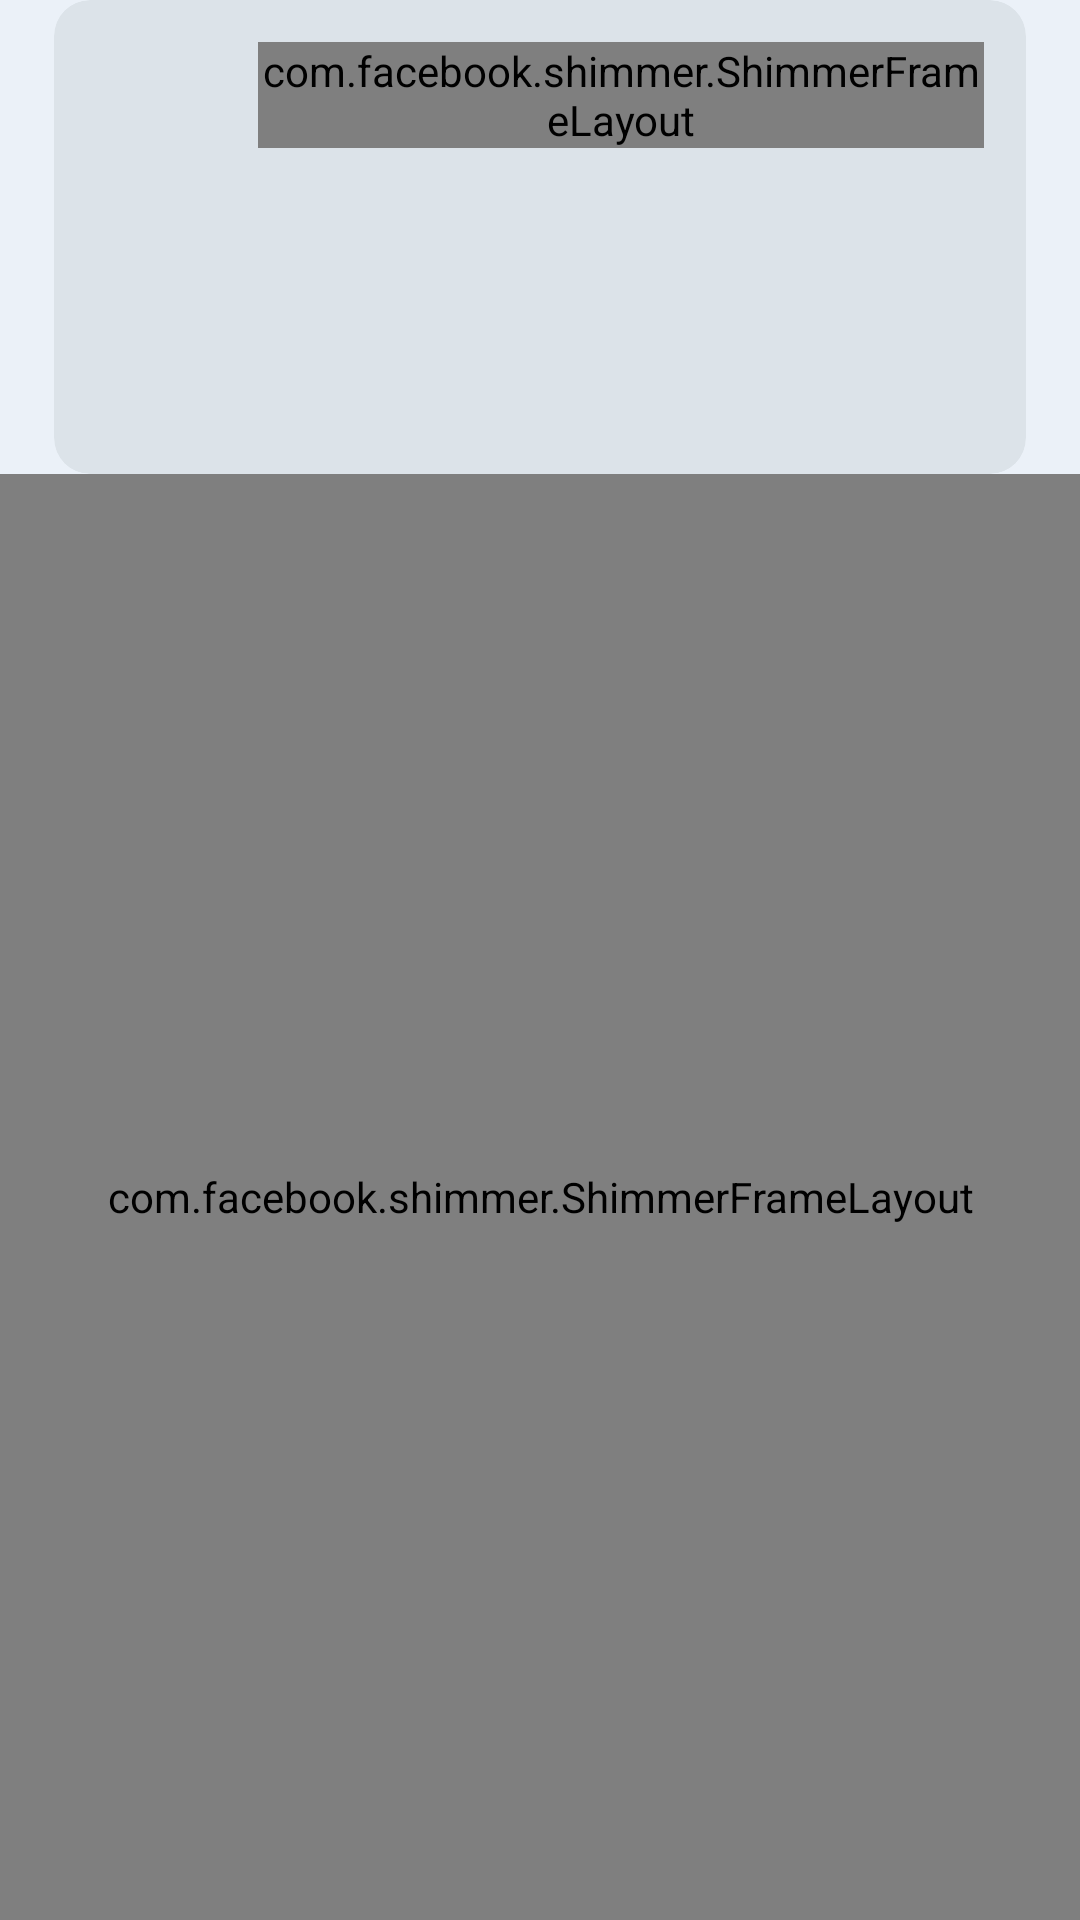

Produce the Android XML layout that renders to this screen, including the resource entries it uses.
<!-- AndroidManifest.xml: application theme Theme.Xpense -->
<!-- res/layout/fragment_bank_acc.xml -->
<?xml version="1.0" encoding="utf-8"?>
<RelativeLayout xmlns:android="http://schemas.android.com/apk/res/android"
    xmlns:app="http://schemas.android.com/apk/res-auto"
    xmlns:tools="http://schemas.android.com/tools"
    android:layout_width="match_parent"
    android:layout_height="match_parent"
    android:background="@color/fragments_bg_color"
    android:transitionName="bankAccountDetailsTransition"
    tools:context=".fragments.BankAccFragment">

    <com.google.android.material.appbar.MaterialToolbar
        android:id="@+id/toolbar"
        android:layout_width="match_parent"
        android:layout_height="wrap_content"
        app:contentInsetStart="0dp">

        <com.google.android.material.card.MaterialCardView
            android:layout_width="match_parent"
            android:layout_height="match_parent"
            android:layout_marginStart="18dp"
            android:layout_marginEnd="18dp"
            android:orientation="vertical"
            app:cardBackgroundColor="@color/bar_details_chip_state_list"
            app:strokeWidth="0dp">

            <RelativeLayout
                android:layout_width="match_parent"
                android:layout_height="wrap_content"
                android:layout_margin="14dp">

                <com.google.android.material.button.MaterialButton
                    android:id="@+id/backBtn"
                    style="@style/Widget.MaterialComponents.Button.TextButton"
                    android:layout_width="50dp"
                    android:layout_height="50dp"
                    android:layout_marginStart="4dp"
                    android:layout_marginTop="8dp"
                    app:icon="@drawable/ic_round_arrow_back_ios_24"
                    app:iconGravity="start"
                    app:iconPadding="0dp"
                    app:iconSize="25dp" />


                <RelativeLayout
                    android:layout_width="match_parent"
                    android:layout_height="wrap_content"
                    android:layout_toEndOf="@id/backBtn">


                    <com.facebook.shimmer.ShimmerFrameLayout
                        android:id="@+id/detailsShimer"
                        android:layout_width="match_parent"
                        android:layout_height="wrap_content">

                        <include layout="@layout/placeholder_bank_acc_details_shimmer" />
                    </com.facebook.shimmer.ShimmerFrameLayout>

                    <LinearLayout
                        android:id="@+id/accDetails"
                        android:layout_width="match_parent"
                        android:layout_height="wrap_content"
                        android:layout_marginEnd="24dp"
                        android:orientation="vertical"
                        android:padding="18dp"
                        android:visibility="invisible">

                        <LinearLayout
                            android:layout_width="match_parent"
                            android:layout_height="wrap_content"
                            android:orientation="horizontal"
                            tools:ignore="UseCompoundDrawables">

                            <ImageView
                                android:id="@+id/accBankImage"
                                android:layout_width="40dp"
                                android:layout_height="40dp"
                                android:contentDescription="@string/bank_logo"
                                tools:src="@drawable/ic_baseline_local_atm_24" />

                            <TextView
                                android:id="@+id/accBankName"
                                android:layout_width="match_parent"
                                android:layout_height="wrap_content"
                                android:layout_gravity="center_vertical"
                                android:layout_marginStart="24dp"
                                android:layout_marginEnd="24dp"
                                android:maxWidth="210dp"
                                android:maxLines="1"
                                android:textSize="24sp"
                                android:textStyle="bold"
                                tools:text="ING" />
                        </LinearLayout>

                        <TextView
                            android:id="@+id/accIBAN"
                            android:layout_width="match_parent"
                            android:layout_height="wrap_content"
                            android:layout_marginTop="8dp"
                            android:maxWidth="210dp"
                            android:maxLines="1"
                            android:textSize="14sp"
                            android:textStyle="bold"
                            tools:text="IBAN1234567891234567" />

                        <LinearLayout
                            android:id="@+id/accBalanceLayout"
                            android:layout_width="match_parent"
                            android:layout_height="wrap_content"
                            android:orientation="horizontal">

                            <TextView
                                android:id="@+id/accCurrency"
                                android:layout_width="wrap_content"
                                android:layout_height="wrap_content"
                                android:maxLines="1"
                                android:textSize="20sp"
                                tools:text="lei" />

                            <TextView
                                android:id="@+id/accAmount"
                                android:layout_width="100dp"
                                android:layout_height="wrap_content"
                                android:layout_marginStart="8dp"
                                android:maxLines="1"
                                android:textSize="20sp"
                                tools:text="13020.00" />
                        </LinearLayout>

                    </LinearLayout>

                </RelativeLayout>
            </RelativeLayout>
        </com.google.android.material.card.MaterialCardView>

    </com.google.android.material.appbar.MaterialToolbar>

    <com.facebook.shimmer.ShimmerFrameLayout
        android:id="@+id/transShimmerLayout"
        android:layout_width="match_parent"
        android:layout_height="match_parent"
        android:layout_below="@id/toolbar">

        <LinearLayout
            android:layout_width="match_parent"
            android:layout_height="match_parent"
            android:orientation="vertical">

            <include layout="@layout/placeholder_transaction_shimmer" />

            <include layout="@layout/placeholder_transaction_shimmer" />

            <include layout="@layout/placeholder_transaction_shimmer" />

            <include layout="@layout/placeholder_transaction_shimmer" />

            <include layout="@layout/placeholder_transaction_shimmer" />

            <include layout="@layout/placeholder_transaction_shimmer" />

            <include layout="@layout/placeholder_transaction_shimmer" />

            <include layout="@layout/placeholder_transaction_shimmer" />
        </LinearLayout>

    </com.facebook.shimmer.ShimmerFrameLayout>

    <androidx.core.widget.NestedScrollView
        android:id="@+id/transactionNested"
        android:layout_width="match_parent"
        android:layout_height="match_parent"
        android:layout_below="@id/toolbar"
        android:visibility="invisible"
        tools:visibility="visible">

        <LinearLayout
            android:layout_width="match_parent"
            android:layout_height="match_parent"
            android:orientation="vertical">


            <androidx.recyclerview.widget.RecyclerView
                android:id="@+id/transactionsRv"
                android:layout_width="match_parent"
                android:layout_height="match_parent"
                android:layout_margin="8dp" />
        </LinearLayout>

    </androidx.core.widget.NestedScrollView>













</RelativeLayout>
<!-- res/layout/placeholder_bank_acc_details_shimmer.xml (included above) -->
<?xml version="1.0" encoding="utf-8"?>
<LinearLayout xmlns:app="http://schemas.android.com/apk/res-auto"
    xmlns:android="http://schemas.android.com/apk/res/android"
    xmlns:tools="http://schemas.android.com/tools"
    android:layout_width="match_parent"
    android:layout_height="wrap_content"
    android:layout_marginEnd="24dp"
    android:orientation="vertical"
    android:padding="18dp"
    tools:showIn="@layout/fragment_bank_acc">

    <com.google.android.material.card.MaterialCardView
        android:layout_width="130dp"
        android:layout_height="40dp"
        android:orientation="horizontal"
        app:strokeWidth="0dp"
        tools:cardBackgroundColor="@color/sharedIconTintColor"
        tools:ignore="UseCompoundDrawables" />

    <com.google.android.material.card.MaterialCardView
        android:layout_width="match_parent"
        android:layout_height="18dp"
        android:layout_marginTop="8dp"
        android:background="@color/white"
        app:strokeWidth="0dp"
        tools:cardBackgroundColor="@color/sharedIconTintColor" />

    <LinearLayout
        android:layout_marginTop="4dp"
        android:layout_width="match_parent"
        android:layout_height="wrap_content"
        android:orientation="horizontal">

        <com.google.android.material.card.MaterialCardView
            android:layout_width="40dp"
            android:layout_height="26dp"
            app:strokeWidth="0dp"
            tools:cardBackgroundColor="@color/sharedIconTintColor" />

        <com.google.android.material.card.MaterialCardView
            android:layout_width="100dp"
            android:layout_height="26dp"
            android:layout_marginStart="8dp"
            app:strokeWidth="0dp"
            tools:cardBackgroundColor="@color/sharedIconTintColor" />
    </LinearLayout>

</LinearLayout>
<!-- res/layout/placeholder_transaction_shimmer.xml (included above) -->
<?xml version="1.0" encoding="utf-8"?>
<com.google.android.material.card.MaterialCardView xmlns:android="http://schemas.android.com/apk/res/android"
    xmlns:app="http://schemas.android.com/apk/res-auto"
    xmlns:tools="http://schemas.android.com/tools"
    android:layout_width="match_parent"
    android:layout_height="wrap_content"
    android:layout_marginStart="18dp"
    android:layout_marginTop="18dp"
    android:layout_marginEnd="18dp"
    android:clickable="true"
    app:cardBackgroundColor="@color/cards_bg_color"
    app:cardCornerRadius="@dimen/main_cards_corner_radius"
    tools:showIn="@layout/fragment_bank_acc"
    app:strokeWidth="0dp">

    <RelativeLayout
        android:layout_width="match_parent"
        android:layout_height="wrap_content"
        android:padding="16dp">

        <com.google.android.material.card.MaterialCardView
            android:id="@+id/transactionTitle"
            android:layout_width="230dp"
            android:layout_height="20dp"
            android:orientation="horizontal"
            app:cardBackgroundColor="@color/sharedIconTintColor"
            app:strokeWidth="0dp" />

        <ImageView
            android:id="@+id/transactionImage"
            android:layout_width="50dp"
            android:layout_height="50dp"
            android:layout_below="@id/transactionTitle"
            android:layout_marginTop="12dp"
            android:contentDescription="@string/user_profile_picture"
            android:src="@drawable/ic_baseline_person_24"
            app:tint="@color/sharedIconTintColor" />

        <LinearLayout
            android:layout_width="wrap_content"
            android:layout_height="wrap_content"
            android:layout_below="@id/transactionTitle"
            android:layout_marginStart="12dp"
            android:layout_marginTop="18dp"
            android:layout_toStartOf="@id/moneyLayout"
            android:layout_toEndOf="@id/transactionImage"
            android:gravity="center_vertical"
            android:orientation="vertical">

            <com.google.android.material.card.MaterialCardView
                android:id="@+id/transactionPerson"
                android:layout_width="130dp"
                android:layout_height="18dp"
                android:orientation="horizontal"
                app:cardBackgroundColor="@color/sharedIconTintColor"
                app:strokeWidth="0dp" />

            <com.google.android.material.card.MaterialCardView
                android:id="@+id/transactionDate"
                android:layout_width="60dp"
                android:layout_height="14dp"
                android:layout_marginTop="4dp"
                android:orientation="horizontal"
                app:cardBackgroundColor="@color/sharedIconTintColor"
                app:strokeWidth="0dp" />
        </LinearLayout>

        <LinearLayout
            android:id="@+id/moneyLayout"
            android:layout_width="wrap_content"
            android:layout_height="wrap_content"
            android:layout_below="@id/transactionTitle"
            android:layout_alignParentEnd="true"
            android:layout_marginTop="18dp"
            android:orientation="vertical">

            <com.google.android.material.card.MaterialCardView
                android:layout_width="60dp"
                android:layout_height="14dp"
                android:layout_gravity="end"
                android:orientation="horizontal"
                app:cardBackgroundColor="@color/sharedIconTintColor"
                app:strokeWidth="0dp" />

            <com.google.android.material.card.MaterialCardView
                android:layout_width="90dp"
                android:layout_height="14dp"
                android:layout_gravity="end"
                android:layout_marginTop="4dp"
                android:orientation="horizontal"
                app:cardBackgroundColor="@color/sharedIconTintColor"
                app:strokeWidth="0dp" />
        </LinearLayout>

    </RelativeLayout>

</com.google.android.material.card.MaterialCardView>
<!-- resources referenced by this layout -->
<resources>
  <color name="cards_bg_color">#F9FCFF</color>
  <color name="fragments_bg_color">#EBF1F8</color>
  <color name="sharedIconTintColor">#FF000000</color>
  <color name="white">#FFFFFFFF</color>
  <dimen name="main_cards_corner_radius">28dp</dimen>
  <string name="bank_logo">Bank logo</string>
  <string name="user_profile_picture">User profile picture</string>
  <style name="Theme.Xpense" parent="Theme.Material3.DayNight.NoActionBar">
          
          <item name="colorPrimary">#00b0ff</item>
          <item name="colorPrimaryVariant">#0081cb</item>
          <item name="colorOnPrimary">#FFFFFF</item>
          
          <item name="colorSecondary">#0091ea</item>
          <item name="colorSecondaryVariant">#0091ea</item>
          <item name="colorOnSecondary">@color/black</item>
  
          <item name="colorPrimaryContainer">#69CFFF</item>
          <item name="colorOnPrimaryContainer">#FFFFFF</item>
  
          
          <item name="colorSurface">#E1F5FE</item>
  
          
          <item name="android:navigationBarColor">@android:color/transparent</item>
  
          
          <item name="android:statusBarColor">@android:color/transparent</item>
  
          <item name="android:windowLightStatusBar">true</item>
          <item name="android:windowLightNavigationBar">true</item>
          <item name="android:enforceNavigationBarContrast">false</item>
          <item name="windowActionModeOverlay">true</item>
          <item name="android:windowActivityTransitions">true</item>
      </style>
  <color name="black">#FF000000</color>
</resources>
